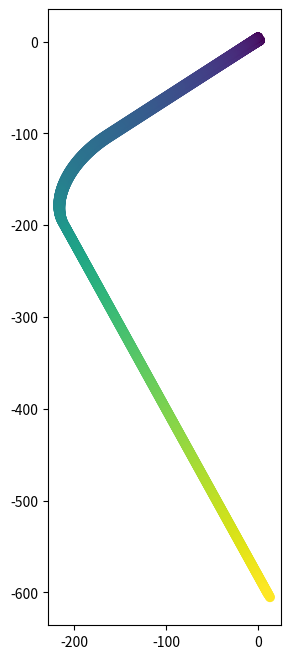

Generate this figure with matplotlib:
import matplotlib.pyplot as plt
import numpy as np

from math import sin, cos, pi

verbose = True

def rot(theta):
    return np.array([
        [cos(theta), -sin(theta)],
        [sin(theta), cos(theta)]
    ])


def to_deg(theta):
    return theta / pi * 180


class Pose:
    def __init__(self, t:float, s:np.ndarray|list[float], theta:float):
        self.t = t
        self.s = np.array(s)
        self.theta = theta


    def advance(self, v:'Velocity', dt:float) -> 'Pose':
        return Pose(
            self.t + dt, 
            self.s + v.v * dt, 
            self.theta + v.omega * dt)
    
    
    def __str__(self):
        return f'pose ({self.s[0]:.1f}, {self.s[1]:.1f})cm, {to_deg(self.theta):.1f}° @ {self.t:.3f}s'
    

class Velocity:
    def __init__(self, v:np.ndarray|list[float], omega:float):
        self.v = np.array(v)
        self.omega = omega


    def advance(self, a:'Accel', dt:float) -> 'Velocity':
        return Velocity(
            self.v + a.a * dt,
            self.omega + a.alpha * dt)

    
    def __str__(self):
        return f'vel ({self.v[0]:.1f}, {self.v[1]:.1f})cm/s, {to_deg(self.omega):.1f}°/s'
    

class Accel:
    def __init__(self, a:np.ndarray|list[float], alpha:float):
        self.a = np.array(a)
        self.alpha = alpha

    
    def __str__(self):
        return f'acc ({self.a[0]:.1f}, {self.a[1]:.1f})cm/s^2, {to_deg(self.alpha):.1f}°/s^2'


class SystemPose:
    def __init__(self, pose:Pose, rel_sw_pose:list[Pose]):
        self.pose = pose
        self.rel_sw_pose = rel_sw_pose


    def advance(self, vel:Velocity, sw_rel_vel:list[Velocity], dt:float):
        return SystemPose(
            self.pose.advance(vel, dt),
            [p.advance(v, dt) for (p, v) in zip(self.rel_sw_pose, sw_rel_vel)])
    

    def to_abs(self, i:int):
        return self.pose.s + rot(self.pose.theta) @ self.rel_sw_pose[i].s


    def __str__(self):
        s = str(self.pose)
        for sw in self.rel_sw_pose:
            s = f'{s} ({sw.theta:.1f}°)'
        
        return s

class SwerveModule:
    def __init__(self, offset:np.ndarray|list[float], fstatic:np.ndarray|list[float], 
                 max_speed:float,
                 max_yaw_rate:float,
                 max_force:float):
        self.offset = np.array(offset)
        self.fstatic = np.array(fstatic)
        self.max_yaw_rate = max_yaw_rate
        self.max_force = max_force
        self.drag = np.array([max_force / max_speed, 0])


    def __str__(self):
        return f'swerve ({self.offset[0]:.1f}, {self.offset[1]:.1f})cm  ({self.fstatic[0]:.1f}, {self.fstatic[1]:.1f})kg.cm/s^2  ({self.drag[0]:.1f}, {self.drag[1]:.1f})kg/s'

class System:
    def __init__(self, mass:float, moment:float, swerves:list[SwerveModule]):
        self.mass = mass
        self.moment = moment
        self.swerves = swerves
        

    def make_system_pose(self, pose:Pose):
        return SystemPose(pose, [Pose(pose.t, sw.offset, 0) for sw in self.swerves])


    def __str__(self):
        return f'system {self.mass:.1f}kg  {self.moment:.1f}gcm^2  {len(self.swerves)} swerves'

class Power:
    def __init__(self, linear, yaw):
        asum = abs(linear) + abs(yaw)
        if asum > 1:
            linear /= asum
            yaw /= asum

        self.linear = linear
        self.yaw = yaw


    def __str__(self):
        return f'linear power {self.linear:.2%}, yaw power {self.yaw:.2%}'

def project(onto, x):
    return (x @ onto) / (onto @ onto) * onto


def torque_cross(arm, f):
    return arm[0] * f[1] - arm[1] * f[0]

def cross_vel(pose:Pose, vel:Velocity):
    return np.array([
        -vel.omega * pose.s[1],
        vel.omega * pose.s[0]
    ])


def to_swerve_rel(pose:Pose, vel:Velocity):
    return rot(-pose.theta) @ (vel.v + cross_vel(pose, vel))


def to_sys_rel(sys_pose:SystemPose, v:Velocity):
    return Velocity(rot(-sys_pose.pose.theta) @ v.v, v.omega)


def to_sys_rel_force(sw:Pose, sw_rel_force:np.ndarray):
    torque = np.cross(sw.s, sw_rel_force)
    axial = project(sw_rel_force, sw.s)
    return axial, torque

def make_rot_vel(omega):
    return Velocity([0, 0], omega)

def plot(sys, pose_hist):
    fig = plt.figure(figsize=(8, 8))

    for i in range(len(sys.swerves)):
        t, x, y = [], [], []
        for pose in pose_hist:
            s = pose.to_abs(i)
            t.append(pose.pose.t)
            x.append(s[0])
            y.append(s[1])

        plt.scatter(x, y, marker='o', c=t)

    fig.gca().set_aspect('equal') 
    plt.show()

def sim(sys, sys_pose, sys_vel, max_t, get_power):
    dt, cycle_time = 1 / 200, 1 / 30
    t, next_cycle = 0, 0

    pose_hist, vel_hist = [], []
    powers = [Power(0, 0) for _ in sys.swerves]

    while t < max_t:
        sys_rel_vel = to_sys_rel(sys_pose, sys_vel)

        if verbose:
            print(f'{sys_pose} -> {sys_vel}')
            print(f'    sys_rel_vel = {sys_rel_vel}')

        yaw_list = []

        if t >= next_cycle:
            powers = get_power(sys_pose)
            next_cycle += cycle_time

        sys_rel_f, tau = np.zeros(2), 0
        for i in range(len(sys.swerves)):
            sw = sys.swerves[i]
            sw_pose = sys_pose.rel_sw_pose[i]
            sw_vel = to_swerve_rel(sw_pose, sys_rel_vel)

            if verbose:
                print(f'    swerve{i}: {sw_pose} (sys rel)')

            p = powers[i]

            yaw_list.append(make_rot_vel(sw.max_yaw_rate * p.yaw))

            applied_force = np.array([sw.max_force * p.linear, 0])
            sw_force = applied_force - sw.drag * sw_vel - sw.fstatic * np.sign(sw_vel)

            sw_f =  rot(sw_pose.theta) @ sw_force
            sw_tau = torque_cross(sw_pose.s, sw_force)

            if verbose:
                print(f'    f = {sw_f.round(2)} tau = {sw_tau:.2f}')

            sys_rel_f += sw_f
            tau += sw_tau

        sys_f = rot(sys_pose.pose.theta) @ sys_rel_f
        sys_a = Accel(sys_f / sys.mass, tau / sys.moment)

        if verbose:
            print(f'    f = {sys_f}  {sys_a}')

        sys_pose = sys_pose.advance(sys_vel, yaw_list, dt)
        sys_vel = sys_vel.advance(sys_a, dt)

        pose_hist.append(sys_pose)
        vel_hist.append(sys_vel)

        t += dt

    return pose_hist, vel_hist

m0 = SwerveModule(np.array([0, 2]), np.array([0.1, 80]), 230, 1.5, 70)
m1 = SwerveModule(np.array([0, -2]), np.array([0.1, 80]), 230, 1.5, 70)
sys = System(1, 2, [m0, m1])

sys_pose = sys.make_system_pose(Pose(0, [1, 3], 10))
sys_vel = Velocity([0, 0], 0)

def get_power(pose):
    t = pose.pose.t
    if 2 < t < 3:
        return [Power(0, 1), Power(0, 1)]
    else:
        return [Power(1, 0), Power(1, 0)]
    
verbose = False
pose_hist, vel_hist = sim(sys, sys_pose, sys_vel, 6, get_power)
plot(sys, pose_hist)

